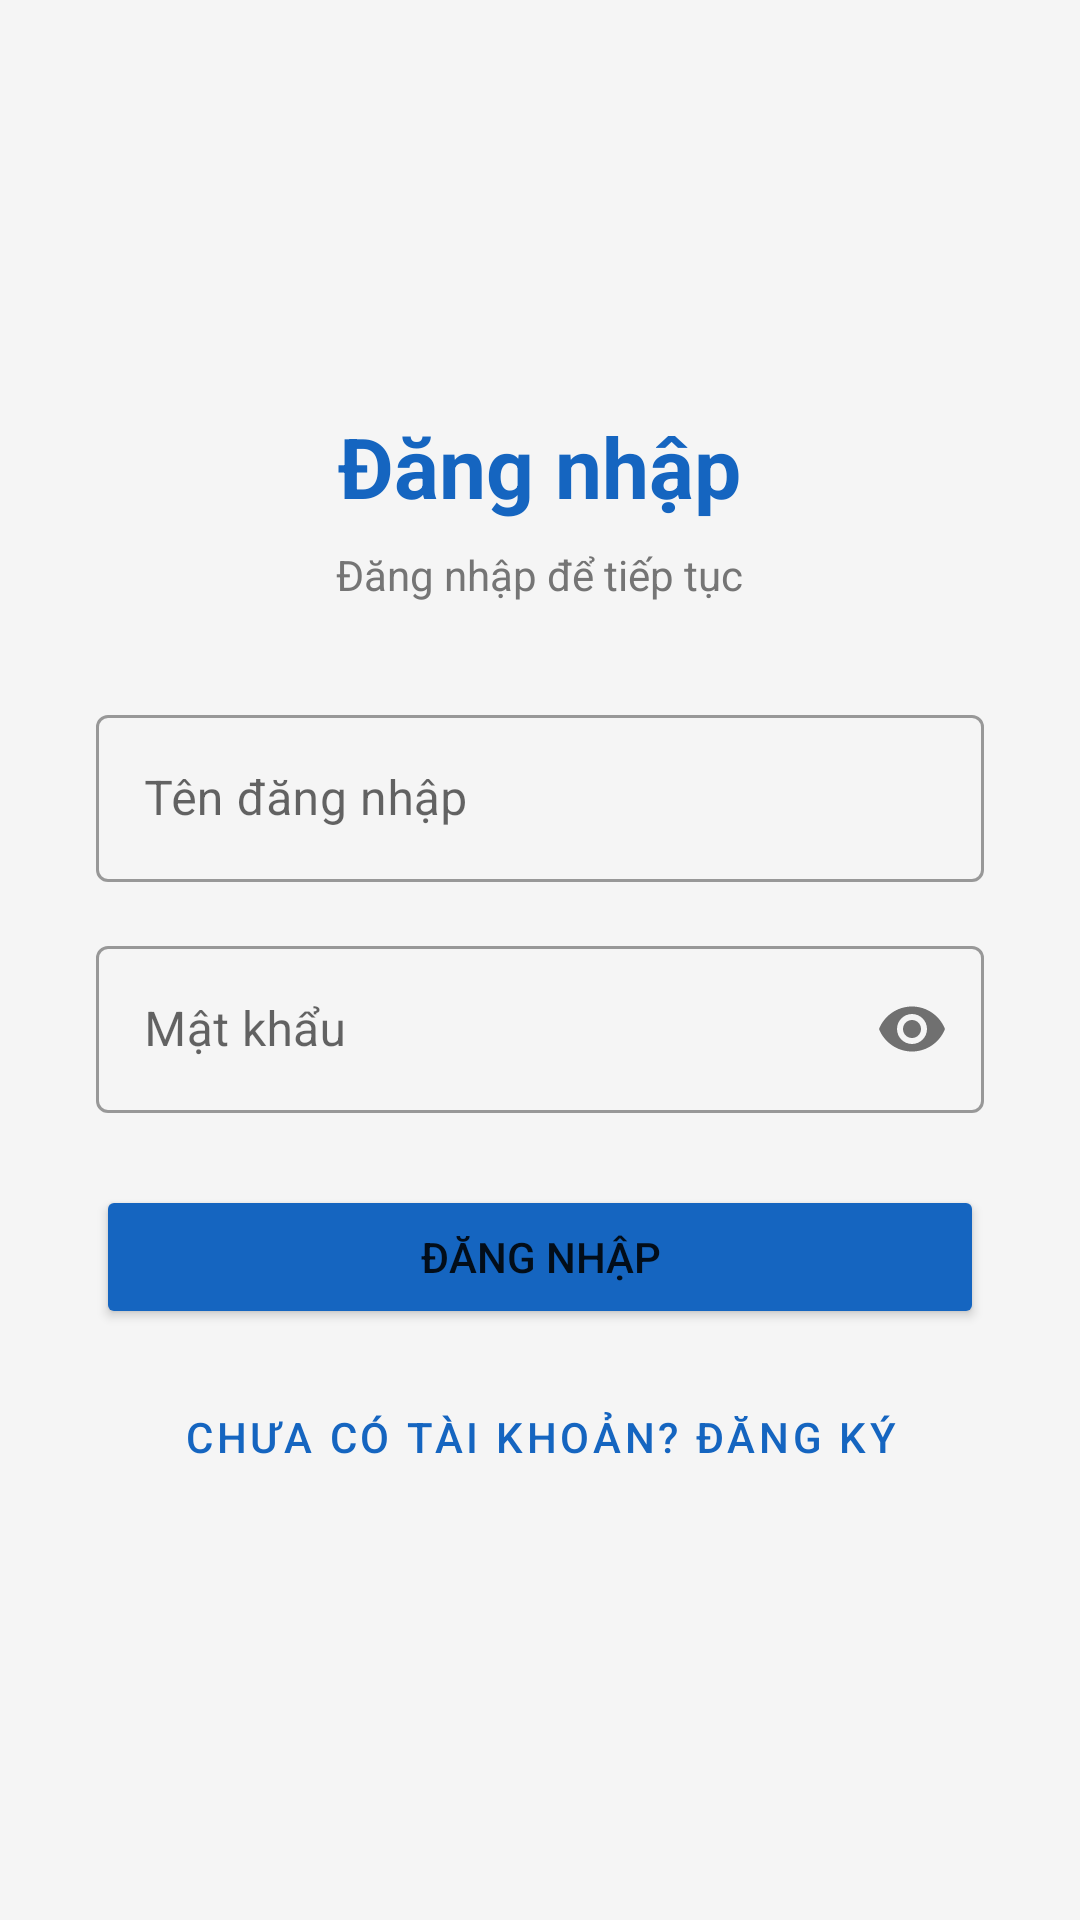

Produce the Android XML layout that renders to this screen, including the resource entries it uses.
<!-- AndroidManifest.xml: application theme Theme.MiniProjectNo2 -->
<!-- res/layout/activity_login.xml -->
<?xml version="1.0" encoding="utf-8"?>
<LinearLayout xmlns:android="http://schemas.android.com/apk/res/android"
    android:layout_width="match_parent"
    android:layout_height="match_parent"
    android:orientation="vertical"
    android:gravity="center"
    android:padding="32dp"
    android:background="#F5F5F5">

    <TextView
        android:layout_width="wrap_content"
        android:layout_height="wrap_content"
        android:text="Đăng nhập"
        android:textSize="28sp"
        android:textStyle="bold"
        android:textColor="#1565C0"
        android:layout_marginBottom="8dp"/>

    <TextView
        android:layout_width="wrap_content"
        android:layout_height="wrap_content"
        android:text="Đăng nhập để tiếp tục"
        android:textSize="14sp"
        android:textColor="#757575"
        android:layout_marginBottom="32dp"/>

    <com.google.android.material.textfield.TextInputLayout
        android:layout_width="match_parent"
        android:layout_height="wrap_content"
        android:hint="Tên đăng nhập"
        style="@style/Widget.MaterialComponents.TextInputLayout.OutlinedBox"
        android:layout_marginBottom="16dp">
        <com.google.android.material.textfield.TextInputEditText
            android:id="@+id/edtUsername"
            android:layout_width="match_parent"
            android:layout_height="wrap_content"
            android:inputType="text"/>
    </com.google.android.material.textfield.TextInputLayout>

    <com.google.android.material.textfield.TextInputLayout
        android:id="@+id/tilPassword"
        android:layout_width="match_parent"
        android:layout_height="wrap_content"
        android:hint="Mật khẩu"
        style="@style/Widget.MaterialComponents.TextInputLayout.OutlinedBox"
        app:passwordToggleEnabled="true"
        android:layout_marginBottom="24dp"
        xmlns:app="http://schemas.android.com/apk/res-auto">
        <com.google.android.material.textfield.TextInputEditText
            android:id="@+id/edtPassword"
            android:layout_width="match_parent"
            android:layout_height="wrap_content"
            android:inputType="textPassword"/>
    </com.google.android.material.textfield.TextInputLayout>

    <Button
        android:id="@+id/btnLogin"
        android:layout_width="match_parent"
        android:layout_height="wrap_content"
        android:text="Đăng nhập"
        android:backgroundTint="#1565C0"
        android:layout_marginBottom="12dp"/>

    <Button
        android:id="@+id/btnGoRegister"
        android:layout_width="match_parent"
        android:layout_height="wrap_content"
        android:text="Chưa có tài khoản? Đăng ký"
        style="@style/Widget.MaterialComponents.Button.OutlinedButton"/>

</LinearLayout>
<!-- resources referenced by this layout -->
<resources>
  <style name="Theme.MiniProjectNo2" parent="Base.Theme.MiniProjectNo2" />
  <style name="Base.Theme.MiniProjectNo2" parent="Theme.MaterialComponents.Light.NoActionBar">
          
          <item name="colorPrimary">@color/primaryColor</item>
          <item name="colorPrimaryVariant">@color/primaryDarkColor</item>
          <item name="colorOnPrimary">@color/white</item>
          
          <item name="colorSecondary">@color/secondaryColor</item>
          <item name="colorSecondaryVariant">@color/secondaryColor</item>
          <item name="colorOnSecondary">@color/black</item>
          
          <item name="android:statusBarColor">?attr/colorPrimaryVariant</item>
          
          
          <item name="materialButtonStyle">@style/Widget.MaterialComponents.Button</item>
          <item name="chipStyle">@style/Widget.MaterialComponents.Chip.Choice</item>
      </style>
  <color name="primaryColor">#1565C0</color>
  <color name="primaryDarkColor">#003c8f</color>
  <color name="white">#FFFFFFFF</color>
  <color name="secondaryColor">#FFC107</color>
  <color name="black">#FF000000</color>
</resources>
